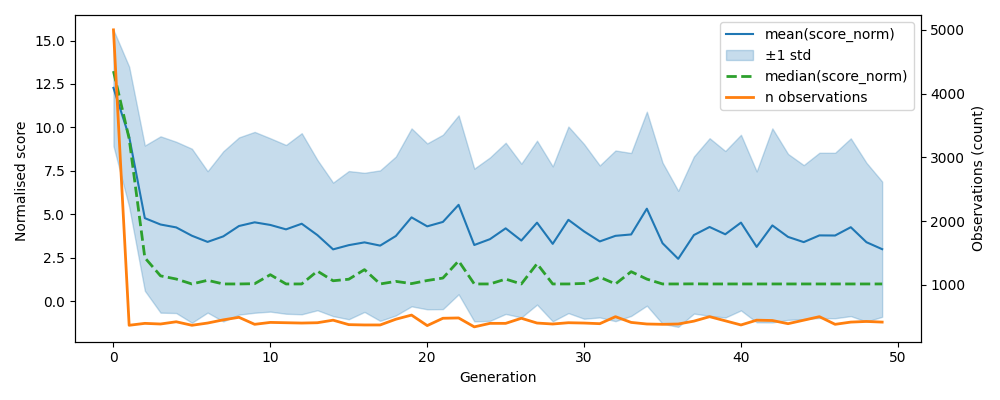

The table this chart was drawn from, first rows:
, gen, mean, median, std, n, lower, upper
0, 0, 12.28, 13.24, 3.337, 5000, 8.939, 15.61
1, 1, 9.468, 9.354, 4.026, 365, 5.441, 13.49
2, 2, 4.784, 2.508, 4.176, 395, 0.6084, 8.96
3, 3, 4.419, 1.466, 5.07, 385, -0.6517, 9.489
4, 4, 4.252, 1.283, 4.925, 420, -0.6728, 9.177
5, 5, 3.773, 1.0, 5.004, 365, -1.231, 8.777
6, 6, 3.419, 1.209, 4.066, 400, -0.6476, 7.485
7, 7, 3.736, 1.0, 4.892, 450, -1.156, 8.628
8, 8, 4.332, 1.0, 5.096, 490, -0.7639, 9.428
9, 9, 4.544, 1.015, 5.2, 380, -0.6562, 9.745
10, 10, 4.393, 1.532, 4.985, 410, -0.5913, 9.378
11, 11, 4.14, 1.0, 4.854, 405, -0.7139, 8.993
12, 12, 4.463, 1.0, 5.207, 400, -0.7441, 9.67
13, 13, 3.809, 1.739, 4.322, 405, -0.5125, 8.131
14, 14, 2.989, 1.183, 3.839, 445, -0.8505, 6.828
15, 15, 3.231, 1.272, 4.261, 375, -1.03, 7.493
16, 16, 3.391, 1.823, 4.001, 370, -0.6099, 7.392
17, 17, 3.205, 1.0, 4.327, 370, -1.122, 7.532
18, 18, 3.758, 1.148, 4.57, 460, -0.8127, 8.328
19, 19, 4.829, 1.02, 5.116, 525, -0.2868, 9.945
20, 20, 4.313, 1.198, 4.77, 360, -0.4575, 9.083
21, 21, 4.567, 1.34, 5.015, 475, -0.4476, 9.582
22, 22, 5.55, 2.323, 5.146, 480, 0.4048, 10.7
23, 23, 3.24, 1.0, 4.391, 340, -1.151, 7.631
24, 24, 3.577, 1.0, 4.7, 395, -1.123, 8.276
25, 25, 4.198, 1.279, 4.923, 395, -0.7244, 9.121
26, 26, 3.496, 1.0, 4.421, 475, -0.9247, 7.917
27, 27, 4.525, 2.164, 4.714, 400, -0.1883, 9.239
28, 28, 3.306, 1.0, 4.455, 385, -1.149, 7.761
29, 29, 4.688, 1.0, 5.364, 405, -0.6769, 10.05
30, 30, 4.021, 1.03, 5.021, 400, -1, 9.042
31, 31, 3.446, 1.392, 4.37, 390, -0.9245, 7.816
32, 32, 3.768, 1.0, 4.908, 500, -1.14, 8.675
33, 33, 3.847, 1.706, 4.686, 410, -0.8388, 8.532
34, 34, 5.328, 1.279, 5.578, 385, -0.2497, 10.91
35, 35, 3.343, 1.0, 4.634, 380, -1.291, 7.978
36, 36, 2.444, 1.0, 3.912, 385, -1.468, 6.357
37, 37, 3.813, 1.006, 4.517, 430, -0.7045, 8.33
38, 38, 4.276, 1.0, 5.107, 500, -0.8307, 9.382
39, 39, 3.857, 1.0, 4.789, 435, -0.932, 8.647
40, 40, 4.528, 1.0, 5.05, 370, -0.5218, 9.577
41, 41, 3.134, 1.0, 4.339, 445, -1.205, 7.473
42, 42, 4.366, 1.0, 5.58, 440, -1.215, 9.946
43, 43, 3.706, 1.0, 4.771, 390, -1.065, 8.477
44, 44, 3.406, 1.0, 4.429, 445, -1.023, 7.835
45, 45, 3.793, 1.0, 4.753, 500, -0.9599, 8.545
46, 46, 3.786, 1.0, 4.757, 380, -0.9714, 8.543
47, 47, 4.263, 1.0, 5.111, 415, -0.8483, 9.374
48, 48, 3.4, 1.0, 4.566, 425, -1.166, 7.966
49, 49, 3, 1.0, 3.891, 415, -0.8907, 6.891
